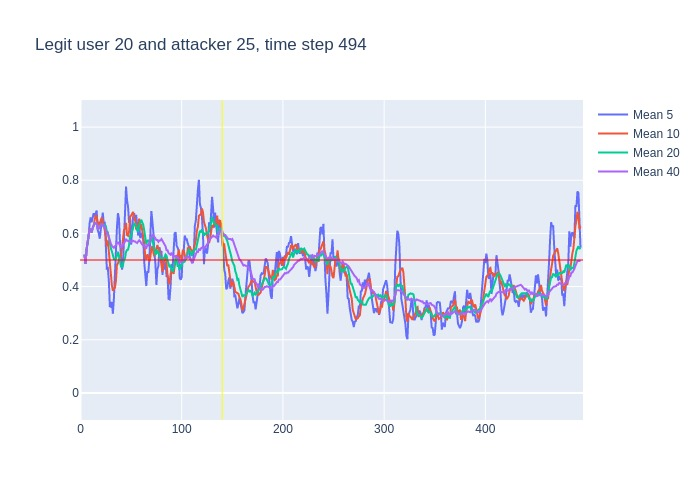

Source data for this figure (header and first rows):
, time, confidence, avg_5_conf, avg_10_conf, avg_20_conf, avg_40_conf, real_user, predicted, user_count
0, 3, 0.52, , , , , 20, 20, 16
1, 4, 0.45, 0.52, 0.52, 0.52, 0.52, 20, 20, 16
2, 5, 0.65, 0.485, 0.485, 0.485, 0.485, 20, 20, 16
3, 6, 0.66, 0.54, 0.54, 0.54, 0.54, 20, 20, 16
4, 7, 0.64, 0.57, 0.57, 0.57, 0.57, 20, 20, 16
5, 8, 0.79, 0.584, 0.584, 0.584, 0.584, 20, 20, 16
6, 9, 0.56, 0.638, 0.6183, 0.6183, 0.6183, 20, 20, 16
7, 10, 0.56, 0.66, 0.61, 0.61, 0.61, 20, 20, 16
8, 11, 0.75, 0.642, 0.6038, 0.6038, 0.6038, 20, 20, 16
9, 12, 0.72, 0.66, 0.62, 0.62, 0.62, 20, 20, 16
10, 13, 0.73, 0.676, 0.63, 0.63, 0.63, 20, 20, 16
11, 14, 0.62, 0.664, 0.651, 0.6391, 0.6391, 20, 20, 16
12, 15, 0.61, 0.676, 0.668, 0.6375, 0.6375, 20, 20, 16
13, 16, 0.38, 0.686, 0.664, 0.6354, 0.6354, 20, 20, 16
14, 17, 0.67, 0.612, 0.636, 0.6171, 0.6171, 20, 20, 16
15, 18, 0.62, 0.602, 0.639, 0.6207, 0.6207, 20, 20, 16
16, 19, 0.83, 0.58, 0.622, 0.6206, 0.6206, 20, 20, 16
17, 20, 0.67, 0.622, 0.649, 0.6329, 0.6329, 20, 20, 16
18, 21, 0.6, 0.634, 0.66, 0.635, 0.635, 20, 20, 16
19, 22, 0.46, 0.678, 0.645, 0.6332, 0.6332, 20, 20, 16
20, 23, 0.66, 0.636, 0.619, 0.6245, 0.6245, 20, 20, 16
21, 24, 0.39, 0.644, 0.612, 0.6315, 0.6262, 20, 20, 16
22, 25, 0.23, 0.556, 0.589, 0.6285, 0.6155, 20, 26, 16
23, 26, 0.61, 0.468, 0.551, 0.6075, 0.5987, 20, 20, 16
24, 27, 0.22, 0.47, 0.574, 0.605, 0.5992, 20, 10, 16
25, 28, 0.18, 0.422, 0.529, 0.584, 0.584, 20, 20, 16
26, 29, 0.38, 0.326, 0.485, 0.5535, 0.5685, 20, 20, 16
27, 30, 0.32, 0.324, 0.44, 0.5445, 0.5615, 20, 20, 16
28, 31, 0.39, 0.342, 0.405, 0.5325, 0.5529, 20, 20, 16
29, 32, 0.51, 0.298, 0.384, 0.5145, 0.5472, 20, 20, 16
30, 33, 0.73, 0.356, 0.389, 0.504, 0.546, 20, 20, 16
31, 34, 0.64, 0.466, 0.396, 0.504, 0.5519, 20, 20, 16
32, 35, 0.84, 0.518, 0.421, 0.505, 0.5547, 20, 20, 16
33, 36, 0.66, 0.622, 0.482, 0.5165, 0.5633, 20, 20, 16
34, 37, 0.41, 0.676, 0.487, 0.5305, 0.5662, 20, 20, 16
35, 38, 0.29, 0.656, 0.506, 0.5175, 0.5617, 20, 20, 16
36, 39, 0.32, 0.568, 0.517, 0.501, 0.5542, 20, 20, 16
37, 40, 0.64, 0.504, 0.511, 0.4755, 0.5478, 20, 20, 16
38, 41, 0.75, 0.464, 0.543, 0.474, 0.5503, 20, 20, 16
39, 42, 0.86, 0.482, 0.579, 0.4815, 0.5554, 20, 20, 16
40, 43, 0.77, 0.572, 0.614, 0.5015, 0.563, 20, 20, 16
41, 44, 0.86, 0.668, 0.618, 0.507, 0.5693, 20, 20, 16
42, 45, 0.38, 0.776, 0.64, 0.5305, 0.5795, 20, 20, 16
43, 46, 0.63, 0.724, 0.594, 0.538, 0.5727, 20, 20, 16
44, 47, 0.56, 0.7, 0.591, 0.539, 0.572, 20, 20, 16
45, 48, 0.86, 0.64, 0.606, 0.556, 0.57, 20, 20, 16
46, 49, 0.36, 0.658, 0.663, 0.59, 0.5717, 20, 20, 16
47, 50, 0.69, 0.558, 0.667, 0.589, 0.5667, 20, 20, 16
48, 51, 0.84, 0.62, 0.672, 0.6075, 0.57, 20, 20, 16
49, 52, 0.63, 0.662, 0.681, 0.63, 0.5723, 20, 20, 16
50, 53, 0.72, 0.676, 0.658, 0.636, 0.57, 20, 20, 16
51, 54, 0.47, 0.648, 0.653, 0.6355, 0.5697, 20, 20, 16
52, 55, 0.53, 0.67, 0.614, 0.627, 0.566, 20, 16, 16
53, 56, 0.61, 0.638, 0.629, 0.6115, 0.564, 20, 20, 16
54, 57, 0.85, 0.592, 0.627, 0.609, 0.5697, 20, 20, 16
55, 58, 0.45, 0.636, 0.656, 0.631, 0.5742, 20, 20, 16
56, 59, 0.57, 0.582, 0.615, 0.639, 0.57, 20, 20, 16
57, 60, 0.44, 0.602, 0.636, 0.6515, 0.5635, 20, 20, 16
58, 61, 0.57, 0.584, 0.611, 0.6415, 0.5577, 20, 20, 16
59, 62, 0.42, 0.576, 0.584, 0.6325, 0.557, 20, 20, 16
... 432 more rows
